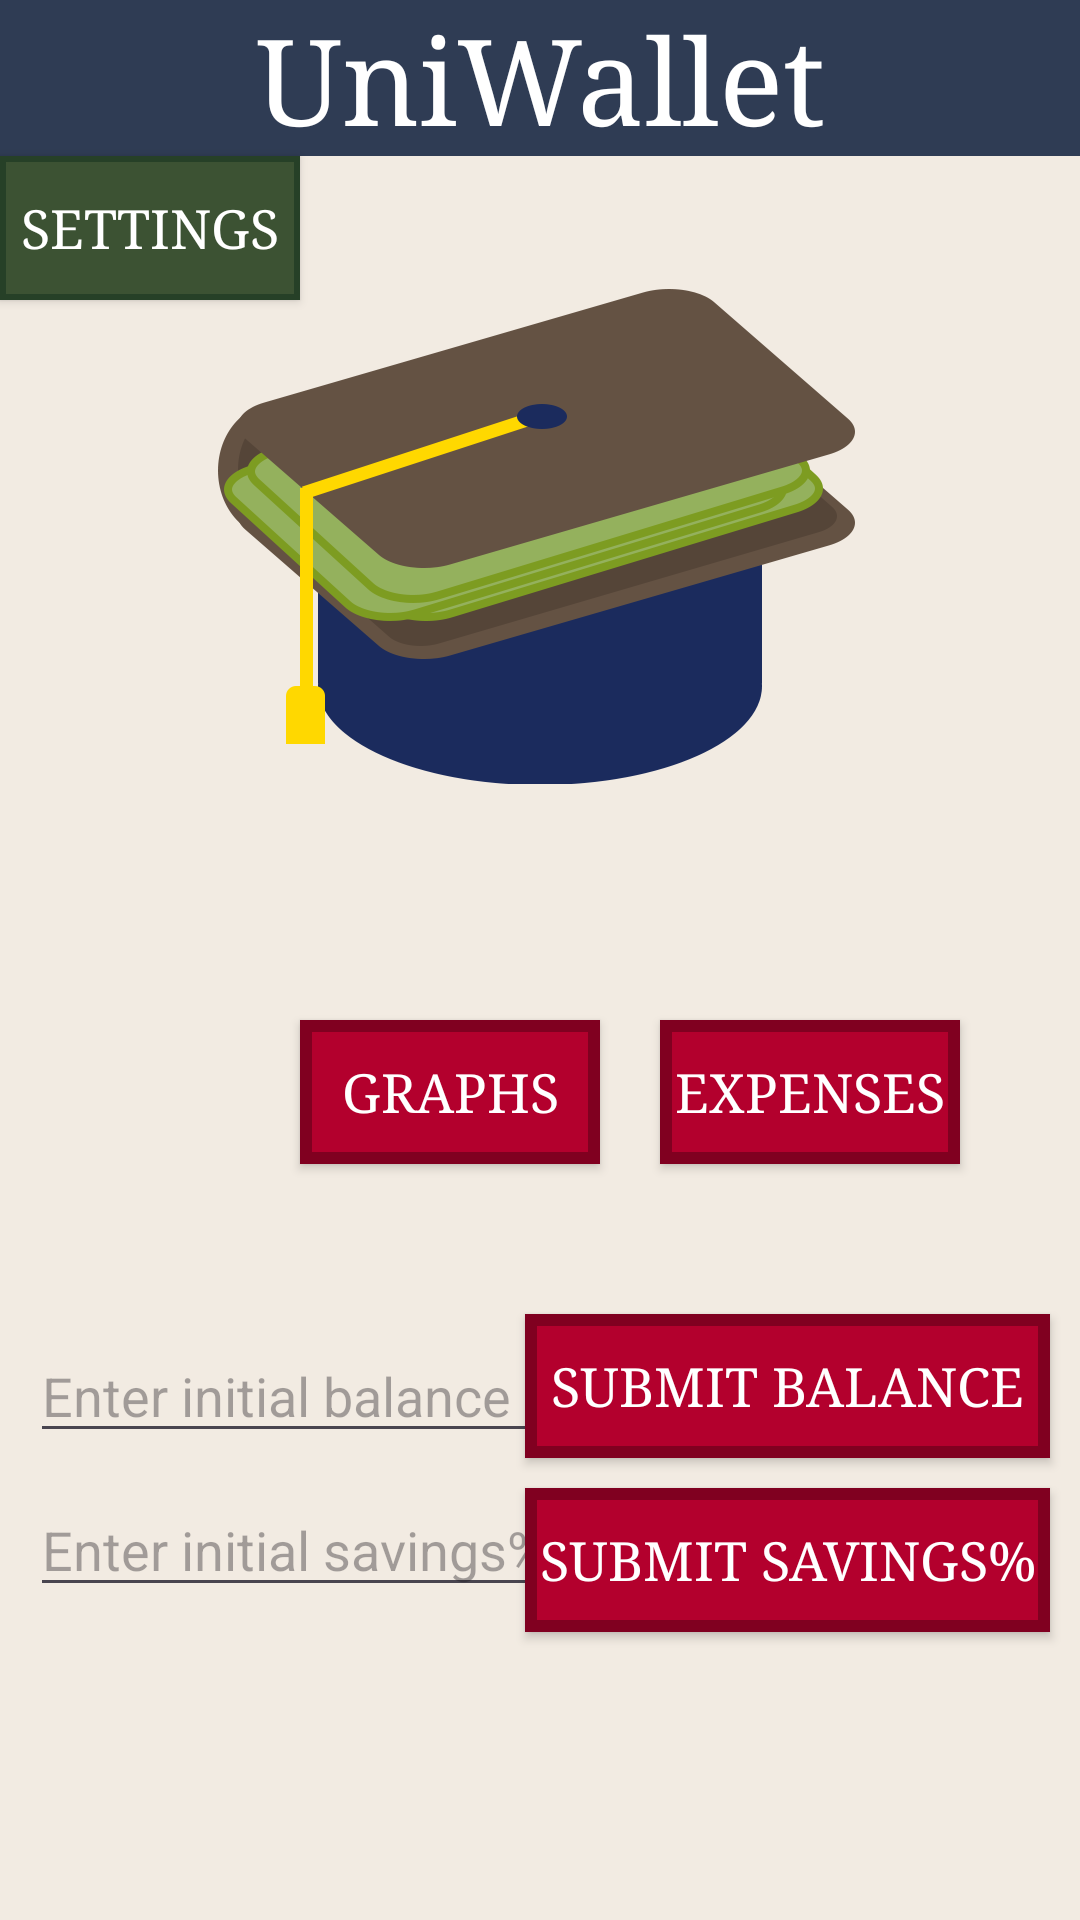

This screen was rendered from an Android layout file. Write that file and the resources it references.
<!-- AndroidManifest.xml: application theme Theme.UniWallet -->
<!-- res/layout/activity_main.xml -->
<?xml version="1.0" encoding="utf-8"?>
<RelativeLayout
    xmlns:android="http://schemas.android.com/apk/res/android"
    android:layout_width="match_parent"
    android:layout_height="match_parent"
    android:theme="@style/Base.Theme.UniWallet">

    <include layout="@layout/header"/>

    <androidx.appcompat.widget.AppCompatButton
        android:id="@+id/settingsButton"
        android:layout_width="100dp"
        android:layout_height="wrap_content"
        android:layout_gravity="start"
        android:layout_marginTop="52dp"
        style="@style/MinorButtonStyle"
        android:text="Settings" />

    <androidx.appcompat.widget.AppCompatButton
        android:id="@+id/graphsButton"
        android:layout_width="100dp"
        android:layout_height="wrap_content"
        android:text="Graphs"
        android:layout_below="@id/uniwallet_logo"
        android:layout_alignParentStart="true"
        android:layout_marginTop="60dp"
        android:layout_marginStart="100dp"
        style="@style/ButtonStyle"/>

    <ImageView
        android:id="@+id/uniwallet_logo"
        android:layout_alignParentTop="true"
        android:layout_width="300dp"
        android:layout_height="200dp"
        android:layout_marginTop="80dp"
        android:layout_centerHorizontal="true"
        android:src="@drawable/uniwallet_logo" />


    <androidx.appcompat.widget.AppCompatButton
        android:id="@+id/expenseButton"
        style="@style/ButtonStyle"
        android:layout_width="100dp"
        android:layout_height="wrap_content"
        android:layout_below="@id/uniwallet_logo"
        android:layout_marginStart="220dp"
        android:layout_marginTop="60dp"
        android:layout_marginEnd="-100dp"
        android:text="Expenses" />

    <androidx.appcompat.widget.AppCompatButton
        android:id="@+id/submitBalanceButton"
        android:layout_width="175dp"
        android:layout_height="wrap_content"
        android:layout_below="@id/expenseButton"
        android:layout_alignParentEnd="true"
        android:layout_marginTop="50dp"
        android:layout_marginEnd="10dp"
        style="@style/ButtonStyle"
        android:text="Submit Balance" />

    <androidx.appcompat.widget.AppCompatButton
        android:id="@+id/submitSavingsButton"
        android:layout_width="175dp"
        android:layout_height="wrap_content"
        android:layout_below="@id/submitBalanceButton"
        android:layout_alignParentEnd="true"
        android:layout_marginTop="10dp"
        android:layout_marginEnd="10dp"
        style="@style/ButtonStyle"
        android:text="Submit Savings%" />

    <EditText
        android:id="@+id/initialBalanceField"
        android:layout_width="200dp"
        android:layout_height="wrap_content"
        android:layout_below="@id/expenseButton"
        android:layout_marginTop="55dp"
        android:layout_marginStart="10dp"
        android:hint="Enter initial balance"
        android:inputType="numberDecimal" />

    <EditText
        android:id="@+id/initialSavingsField"
        android:layout_width="200dp"
        android:layout_height="wrap_content"
        android:layout_below="@id/initialBalanceField"
        android:layout_marginStart="10dp"
        android:layout_marginTop="10dp"
        android:hint="Enter initial savings%"
        android:inputType="numberDecimal" />


</RelativeLayout>
<!-- res/layout/header.xml (included above) -->
<?xml version="1.0" encoding="utf-8"?>
<RelativeLayout
    xmlns:android="http://schemas.android.com/apk/res/android"
    android:layout_width="match_parent"
    android:layout_height="wrap_content">

    <TextView
        android:id="@+id/header_title"
        android:layout_width="match_parent"
        android:layout_height="wrap_content"
        android:text="UniWallet"
        android:textAlignment="center"
        style="@style/HeaderStyle"/>
</RelativeLayout>
<!-- resources referenced by this layout -->
<resources>
  <!-- drawable uniwallet_logo: png bitmap (drawable, 39296 bytes) -->
  <style name="Base.Theme.UniWallet" parent="Theme.Material3.DayNight.NoActionBar">
          <item name="android:background">@color/lightMainBackground</item>
      </style>
  <style name="ButtonStyle" parent="Theme.AppCompat.Light.NoActionBar">
          <item name="android:background">@drawable/custom_button</item>
          <item name="android:textColor">@color/white</item>
          <item name="android:typeface">serif</item>
          <item name="android:textSize">18sp</item>
          <item name="android:textAllCaps">true</item>
      </style>
  <style name="HeaderStyle">
          <item name="android:textSize">40sp</item>
          <item name="android:typeface">serif</item>
          <item name="android:background">@color/lightTitleHeader</item>
          <item name="android:textColor">@color/white</item>
      </style>
  <style name="MinorButtonStyle" parent="Theme.AppCompat.Light.NoActionBar">
          <item name="android:background">@drawable/custom_button2</item>
          <item name="android:textColor">@color/white</item>
          <item name="android:typeface">serif</item>
          <item name="android:textSize">18sp</item>
          <item name="android:textAllCaps">true</item>
      </style>
  <style name="Theme.UniWallet" parent="Base.Theme.UniWallet" />
  <color name="lightMainBackground">#f2ebe2</color>
  <!-- drawable custom_button (drawable) -->
  <?xml version="1.0" encoding="utf-8"?>
  <shape
      xmlns:android="http://schemas.android.com/apk/res/android"
      android:shape="rectangle">
      <stroke
          android:color="@color/colorImportantButtonBorder"
          android:width="4dp"/>
      <corners
          android:radius="0dp"/>
      <solid
          android:color="@color/colorImportantButtonBody"/>
  </shape>
  <color name="white">#ffffff</color>
  <color name="lightTitleHeader">#2f3c54</color>
  <!-- drawable custom_button2 (drawable) -->
  <?xml version="1.0" encoding="utf-8"?>
  <shape
      xmlns:android="http://schemas.android.com/apk/res/android"
      android:shape="rectangle">
      <stroke
          android:color="@color/colorMinorButtonBorder"
          android:width="2dp"/>
      <corners
          android:radius="0dp"/>
      <solid
          android:color="@color/colorMinorButtonBody"/>
  </shape>
  <color name="colorImportantButtonBorder">#800020</color>
  <color name="colorImportantButtonBody">#b3002d</color>
  <color name="colorMinorButtonBorder">#264027</color>
  <color name="colorMinorButtonBody">#3c5233</color>
</resources>
